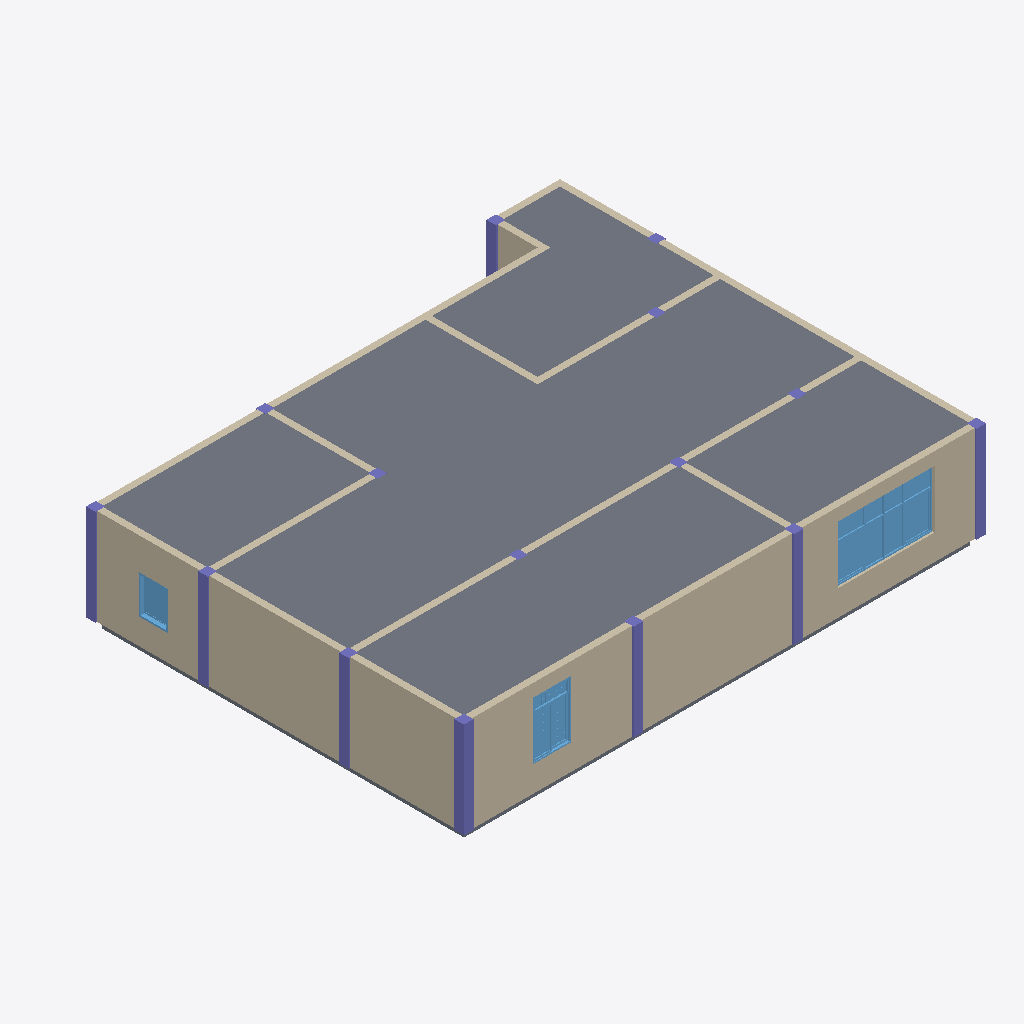
Isometric view of an IFC building model (IFC-SPF (STEP), schema IFC4, length unit millimetre), seen from the south-west, elements coloured by IFC class: 15 columns (violet), 12 walls (beige), 3 windows (light blue), 2 slabs (grey).
Extent 16.3 m × 13.3 m × 3.3 m (x, y, z). Storeys (2): Level 2 at 3.00 m; Level 3 at 6.00 m. Elements (38): 15 IfcColumn, 12 IfcWallStandardCase, 5 IfcWindow, 4 IfcDoor, 2 IfcSlab.

HEADER;
FILE_DESCRIPTION(('ViewDefinition [DesignTransferView]'),'2;1');
FILE_NAME('项目编号','2019-08-02T10:26:16',(''),(''),'The EXPRESS Data Manager Version 5.02.0100.07 : 28 Aug 2013','20150220_1215(x64) - Exporter 16.3.0.0 - Alternate UI 16.3.0.0','');
FILE_SCHEMA(('IFC4'));
ENDSEC;
DATA;
#103=IFCPROJECT('3iW4xw1QL0ch0abfGxXEES',#42,'项目编号',$,$,'项目名称','项目状态',(#95),#90);
#5707=IFCSITE('3iW4xw1QL0ch0abfGxXEEU',#42,'Default',$,'',#5706,$,$,.ELEMENT.,$,$,$,$,$);
#118=IFCBUILDING('3iW4xw1QL0ch0abfGxXEET',#42,'',$,$,#33,$,'',.ELEMENT.,$,$,$);
#137=IFCBUILDINGSTOREY('3iW4xw1QL0ch0abfJ4UnP3',#42,'Level 2',$,$,#136,$,'Level 2',.ELEMENT.,3000.0);
#143=IFCBUILDINGSTOREY('3iW4xw1QL0ch0abfJ4Vs9Q',#42,'Level 3',$,$,#142,$,'Level 3',.ELEMENT.,6000.0);
#5693=IFCSLAB('1dafOOcuDA_wrOj2AI5klo',#42,'楼板:常规 - 300mm:294655',$,'楼板:常规 - 300mm',#5663,#5690,'294655',.FLOOR.);
#733=IFCWALLSTANDARDCASE('1dafOOcuDA_wrOj2AI5lcK',#42,'基本墙:常规 - 200mm:289945',$,'基本墙:常规 - 200mm:1740',#711,#729,'289945',.NOTDEFINED.);
#768=IFCWALLSTANDARDCASE('1dafOOcuDA_wrOj2AI5lds',#42,'基本墙:常规 - 200mm:290043',$,'基本墙:常规 - 200mm:1740',#746,#764,'290043',.NOTDEFINED.);
#5230=IFCWINDOW('1dafOOcuDA_wrOj2AI5k7H',#42,'组合窗 - 双层四列(两侧平开) - 上部固定:3600 x 2400mm:292060',$,'3600 x 2400mm',#6255,#5223,'292060',1799.99999999999,3000.0,.WINDOW.,.NOTDEFINED.,$);
#453=IFCWALLSTANDARDCASE('1dafOOcuDA_wrOj2AI5lrN',#42,'基本墙:常规 - 200mm:288858',$,'基本墙:常规 - 200mm:1740',#431,#449,'288858',.NOTDEFINED.);
#593=IFCWALLSTANDARDCASE('1dafOOcuDA_wrOj2AI5luz',#42,'基本墙:常规 - 200mm:289584',$,'基本墙:常规 - 200mm:1740',#571,#589,'289584',.NOTDEFINED.);
#229=IFCSLAB('1dafOOcuDA_wrOj2AI5lTB',#42,'楼板:常规 - 300mm:287302',$,'楼板:常规 - 300mm',#149,#224,'287302',.FLOOR.);
#698=IFCWALLSTANDARDCASE('1dafOOcuDA_wrOj2AI5lai',#42,'基本墙:常规 - 200mm:289825',$,'基本墙:常规 - 200mm:1740',#676,#694,'289825',.NOTDEFINED.);
#4943=IFCWINDOW('1dafOOcuDA_wrOj2AI5k63',#42,'组合窗 - 双层单列（双扇推拉） - 上部单扇:1500 x 2100mm:291982',$,'1500 x 2100mm',#6228,#4936,'291982',1800.0,1200.0,.WINDOW.,.NOTDEFINED.,$);
#984=IFCCOLUMN('1dafOOcuDA_wrOj2AI5leB',#42,'钢管混凝土柱-矩形:标准:290566',$,'标准',#983,#977,'290566',.COLUMN.);
#1003=IFCCOLUMN('1dafOOcuDA_wrOj2AI5le5',#42,'钢管混凝土柱-矩形:标准:290568',$,'标准',#1002,#996,'290568',.COLUMN.);
#1060=IFCCOLUMN('1dafOOcuDA_wrOj2AI5le3',#42,'钢管混凝土柱-矩形:标准:290574',$,'标准',#1059,#1053,'290574',.COLUMN.);
#1136=IFCCOLUMN('1dafOOcuDA_wrOj2AI5leR',#42,'钢管混凝土柱-矩形:标准:290582',$,'标准',#1135,#1129,'290582',.COLUMN.);
#1041=IFCCOLUMN('1dafOOcuDA_wrOj2AI5le1',#42,'钢管混凝土柱-矩形:标准:290572',$,'标准',#1040,#1034,'290572',.COLUMN.);
#1079=IFCCOLUMN('1dafOOcuDA_wrOj2AI5leT',#42,'钢管混凝土柱-矩形:标准:290576',$,'标准',#1078,#1072,'290576',.COLUMN.);
#1155=IFCCOLUMN('1dafOOcuDA_wrOj2AI5leL',#42,'钢管混凝土柱-矩形:标准:290584',$,'标准',#1154,#1148,'290584',.COLUMN.);
#5403=IFCWINDOW('1dafOOcuDA_wrOj2AI5k7J',#42,'推拉窗5 - 带贴面:900 x 1200mm:292062',$,'900 x 1200mm',#6284,#5396,'292062',1200.0,899.999999999999,.WINDOW.,.NOTDEFINED.,$);
#357=IFCWALLSTANDARDCASE('1dafOOcuDA_wrOj2AI5l0b',#42,'基本墙:常规 - 200mm:288040',$,'基本墙:常规 - 200mm:1740',#328,#353,'288040',.NOTDEFINED.);
#628=IFCWALLSTANDARDCASE('1dafOOcuDA_wrOj2AI5lvd',#42,'基本墙:常规 - 200mm:289642',$,'基本墙:常规 - 200mm:1740',#606,#624,'289642',.NOTDEFINED.);
#523=IFCWALLSTANDARDCASE('1dafOOcuDA_wrOj2AI5lyu',#42,'基本墙:常规 - 200mm:289333',$,'基本墙:常规 - 200mm:1740',#501,#519,'289333',.NOTDEFINED.);
#418=IFCWALLSTANDARDCASE('1dafOOcuDA_wrOj2AI5lBI',#42,'基本墙:常规 - 200mm:288735',$,'基本墙:常规 - 200mm:1740',#396,#414,'288735',.NOTDEFINED.);
#488=IFCWALLSTANDARDCASE('1dafOOcuDA_wrOj2AI5ltT',#42,'基本墙:常规 - 200mm:288976',$,'基本墙:常规 - 200mm:1740',#466,#484,'288976',.NOTDEFINED.);
#558=IFCWALLSTANDARDCASE('1dafOOcuDA_wrOj2AI5l_P',#42,'基本墙:常规 - 200mm:289428',$,'基本墙:常规 - 200mm:1740',#536,#554,'289428',.NOTDEFINED.);
#1117=IFCCOLUMN('1dafOOcuDA_wrOj2AI5leP',#42,'钢管混凝土柱-矩形:标准:290580',$,'标准',#1116,#1110,'290580',.COLUMN.);
#663=IFCWALLSTANDARDCASE('1dafOOcuDA_wrOj2AI5lwf',#42,'基本墙:常规 - 200mm:289700',$,'基本墙:常规 - 200mm:1740',#641,#659,'289700',.NOTDEFINED.);
#927=IFCCOLUMN('1dafOOcuDA_wrOj2AI5leD',#42,'钢管混凝土柱-矩形:标准:290560',$,'标准',#926,#920,'290560',.COLUMN.);
#965=IFCCOLUMN('1dafOOcuDA_wrOj2AI5le9',#42,'钢管混凝土柱-矩形:标准:290564',$,'标准',#964,#958,'290564',.COLUMN.);
#1022=IFCCOLUMN('1dafOOcuDA_wrOj2AI5le7',#42,'钢管混凝土柱-矩形:标准:290570',$,'标准',#1021,#1015,'290570',.COLUMN.);
#1098=IFCCOLUMN('1dafOOcuDA_wrOj2AI5leV',#42,'钢管混凝土柱-矩形:标准:290578',$,'标准',#1097,#1091,'290578',.COLUMN.);
#885=IFCCOLUMN('1dafOOcuDA_wrOj2AI5lln',#42,'钢管混凝土柱-矩形:标准:290556',$,'标准',#884,#878,'290556',.COLUMN.);
#908=IFCCOLUMN('1dafOOcuDA_wrOj2AI5llp',#42,'钢管混凝土柱-矩形:标准:290558',$,'标准',#907,#901,'290558',.COLUMN.);
#946=IFCCOLUMN('1dafOOcuDA_wrOj2AI5leF',#42,'钢管混凝土柱-矩形:标准:290562',$,'标准',#945,#939,'290562',.COLUMN.);
ENDSEC;